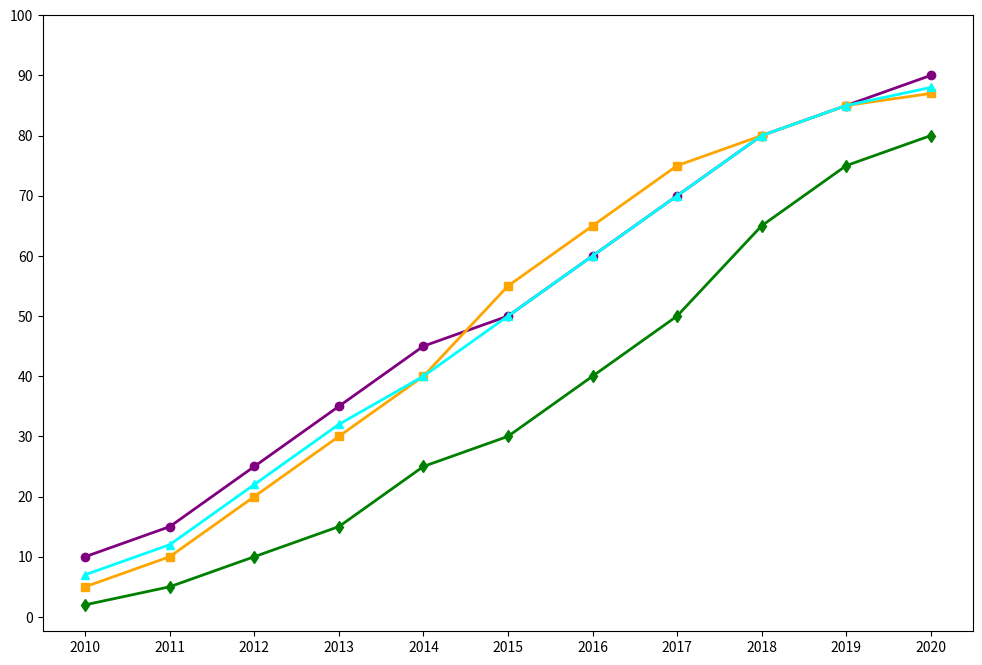

Recreate this plot in Python.
import matplotlib.pyplot as plt
import numpy as np

years = np.arange(2010, 2021)

machine_learning = [10, 15, 25, 35, 45, 50, 60, 70, 80, 85, 90]
computer_vision = [5, 10, 20, 30, 40, 55, 65, 75, 80, 85, 87]
natural_language_processing = [7, 12, 22, 32, 40, 50, 60, 70, 80, 85, 88]
reinforcement_learning = [2, 5, 10, 15, 25, 30, 40, 50, 65, 75, 80]

plt.figure(figsize=(12, 8))

plt.plot(years, machine_learning, marker='o', color='purple', linestyle='-', linewidth=2)
plt.plot(years, computer_vision, marker='s', color='orange', linestyle='-', linewidth=2)
plt.plot(years, natural_language_processing, marker='^', color='cyan', linestyle='-', linewidth=2)
plt.plot(years, reinforcement_learning, marker='d', color='green', linestyle='-', linewidth=2)

plt.xticks(years)
plt.yticks(range(0, 101, 10))

plt.show()
